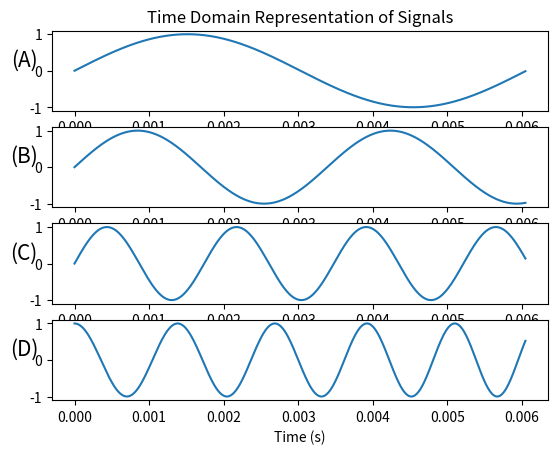

Python code for this plot:
import numpy as np
import matplotlib as mpl
import matplotlib.pyplot as plt
from scipy import signal, misc
from scipy import fftpack


f1 = 165
f2 = 295
f3 = 575
fs = 8000

t = np.linspace(0, 1/f1, 512, endpoint=False)
x0 = np.sin(f1 * 2 * np.pi * t)
x1 = np.sin(f2 * 2 * np.pi * t)
x2 = np.sin(f3 * 2 * np.pi * t)
x3 = signal.chirp(t, 700, 1/f1, 900, method='linear')

signals = [x0, x1, x2, x3]

fig, ax = plt.subplots(4)
for i in range(4):
    ax[i].plot(t, signals[i])

ax[0].set_title('Time Domain Representation of Signals')
ax[3].set_xlabel('Time (s)')
ax[0].set_ylabel('(A)', rotation=0, fontsize=15)
ax[1].set_ylabel('(B)', rotation=0, fontsize=15)
ax[2].set_ylabel('(C)', rotation=0, fontsize=15)
ax[3].set_ylabel('(D)', rotation=0, fontsize=15)
plt.show()
